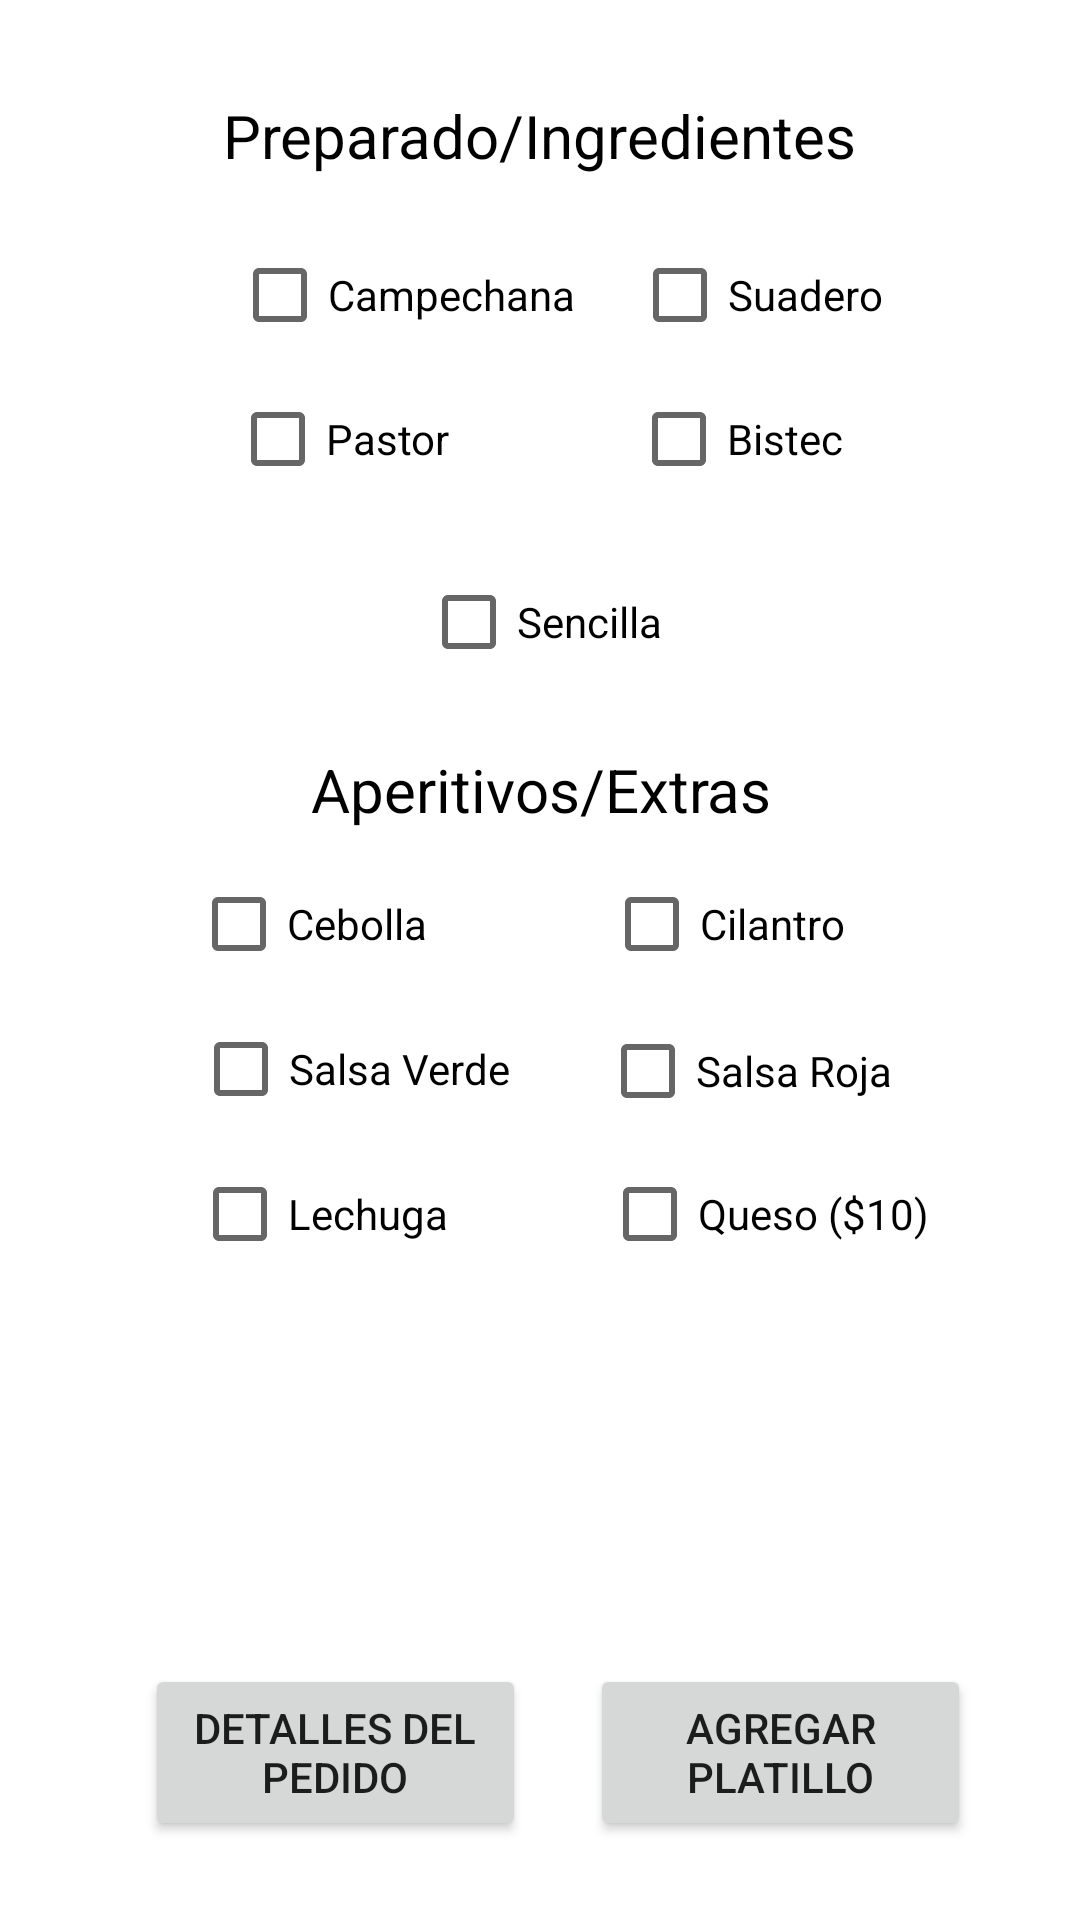

The Android layout XML behind this screen, and the referenced resources:
<!-- AndroidManifest.xml: application theme Theme.Borrador_Aplicacion -->
<!-- res/layout/activity_gordas.xml -->
<?xml version="1.0" encoding="utf-8"?>
<androidx.constraintlayout.widget.ConstraintLayout xmlns:android="http://schemas.android.com/apk/res/android"
    xmlns:app="http://schemas.android.com/apk/res-auto"
    xmlns:tools="http://schemas.android.com/tools"
    android:layout_width="match_parent"
    android:layout_height="match_parent"
    tools:context=".gordas">

    <androidx.constraintlayout.widget.ConstraintLayout
        android:layout_width="361dp"
        android:layout_height="658dp"
        app:layout_constraintBottom_toBottomOf="parent"
        app:layout_constraintEnd_toEndOf="parent"
        app:layout_constraintHorizontal_bias="0.444"
        app:layout_constraintStart_toStartOf="parent"
        app:layout_constraintTop_toTopOf="parent"
        app:layout_constraintVertical_bias="0.713">

        <CheckBox
            android:id="@+id/checkBox14"
            android:layout_width="wrap_content"
            android:layout_height="wrap_content"
            android:text="Salsa Roja"
            app:layout_constraintBottom_toBottomOf="parent"
            app:layout_constraintEnd_toEndOf="parent"
            app:layout_constraintHorizontal_bias="0.758"
            app:layout_constraintStart_toStartOf="parent"
            app:layout_constraintTop_toTopOf="parent"
            app:layout_constraintVertical_bias="0.566" />

        <CheckBox
            android:id="@+id/checkBox9"
            android:layout_width="wrap_content"
            android:layout_height="wrap_content"
            android:text="Bistec"
            app:layout_constraintBottom_toBottomOf="parent"
            app:layout_constraintEnd_toEndOf="parent"
            app:layout_constraintHorizontal_bias="0.724"
            app:layout_constraintStart_toStartOf="parent"
            app:layout_constraintTop_toTopOf="parent"
            app:layout_constraintVertical_bias="0.221" />

        <CheckBox
            android:id="@+id/checkBox10"
            android:layout_width="wrap_content"
            android:layout_height="wrap_content"
            android:text="Cebolla"
            app:layout_constraintBottom_toBottomOf="parent"
            app:layout_constraintEnd_toEndOf="parent"
            app:layout_constraintHorizontal_bias="0.226"
            app:layout_constraintStart_toStartOf="parent"
            app:layout_constraintTop_toTopOf="parent"
            app:layout_constraintVertical_bias="0.486" />

        <CheckBox
            android:id="@+id/checkBox"
            android:layout_width="wrap_content"
            android:layout_height="wrap_content"
            android:text="Sencilla"
            app:layout_constraintBottom_toBottomOf="parent"
            app:layout_constraintEnd_toEndOf="parent"
            app:layout_constraintStart_toStartOf="parent"
            app:layout_constraintTop_toTopOf="parent"
            app:layout_constraintVertical_bias="0.321" />

        <CheckBox
            android:id="@+id/checkBox4"
            android:layout_width="wrap_content"
            android:layout_height="wrap_content"
            android:text="Pastor"
            app:layout_constraintBottom_toBottomOf="parent"
            app:layout_constraintEnd_toEndOf="parent"
            app:layout_constraintHorizontal_bias="0.267"
            app:layout_constraintStart_toStartOf="parent"
            app:layout_constraintTop_toTopOf="parent"
            app:layout_constraintVertical_bias="0.221" />

        <CheckBox
            android:id="@+id/checkBox5"
            android:layout_width="wrap_content"
            android:layout_height="wrap_content"
            android:text="Suadero "
            app:layout_constraintBottom_toBottomOf="parent"
            app:layout_constraintEnd_toEndOf="parent"
            app:layout_constraintHorizontal_bias="0.769"
            app:layout_constraintStart_toStartOf="parent"
            app:layout_constraintTop_toTopOf="parent"
            app:layout_constraintVertical_bias="0.142" />

        <CheckBox
            android:id="@+id/checkBox6"
            android:layout_width="wrap_content"
            android:layout_height="wrap_content"
            android:text="Campechana"
            app:layout_constraintBottom_toBottomOf="parent"
            app:layout_constraintEnd_toEndOf="parent"
            app:layout_constraintHorizontal_bias="0.313"
            app:layout_constraintStart_toStartOf="parent"
            app:layout_constraintTop_toTopOf="parent"
            app:layout_constraintVertical_bias="0.142" />

        <CheckBox
            android:id="@+id/checkBox7"
            android:layout_width="wrap_content"
            android:layout_height="wrap_content"
            android:text="Cilantro"
            app:layout_constraintBottom_toBottomOf="parent"
            app:layout_constraintEnd_toEndOf="parent"
            app:layout_constraintHorizontal_bias="0.717"
            app:layout_constraintStart_toStartOf="parent"
            app:layout_constraintTop_toTopOf="parent"
            app:layout_constraintVertical_bias="0.486" />

        <CheckBox
            android:id="@+id/checkBox11"
            android:layout_width="wrap_content"
            android:layout_height="wrap_content"
            android:text="Salsa Verde"
            app:layout_constraintBottom_toBottomOf="parent"
            app:layout_constraintEnd_toEndOf="parent"
            app:layout_constraintHorizontal_bias="0.252"
            app:layout_constraintStart_toStartOf="parent"
            app:layout_constraintTop_toTopOf="parent"
            app:layout_constraintVertical_bias="0.565" />

        <CheckBox
            android:id="@+id/checkBox12"
            android:layout_width="wrap_content"
            android:layout_height="wrap_content"
            android:text="Lechuga"
            app:layout_constraintBottom_toBottomOf="parent"
            app:layout_constraintEnd_toEndOf="parent"
            app:layout_constraintHorizontal_bias="0.232"
            app:layout_constraintStart_toStartOf="parent"
            app:layout_constraintTop_toTopOf="parent"
            app:layout_constraintVertical_bias="0.644" />

        <CheckBox
            android:id="@+id/checkBox15"
            android:layout_width="wrap_content"
            android:layout_height="wrap_content"
            android:text="Queso ($10)"
            app:layout_constraintBottom_toBottomOf="parent"
            app:layout_constraintEnd_toEndOf="parent"
            app:layout_constraintHorizontal_bias="0.796"
            app:layout_constraintStart_toStartOf="parent"
            app:layout_constraintTop_toTopOf="parent"
            app:layout_constraintVertical_bias="0.644" />

        <TextView
            android:id="@+id/textView3"
            android:layout_width="wrap_content"
            android:layout_height="wrap_content"
            android:layout_marginTop="44dp"
            android:text="Preparado/Ingredientes"
            android:textAlignment="center"
            android:textColor="#000000"
            android:textSize="20sp"
            app:layout_constraintEnd_toEndOf="parent"
            app:layout_constraintHorizontal_bias="0.496"
            app:layout_constraintStart_toStartOf="parent"
            app:layout_constraintTop_toTopOf="parent" />

        <TextView
            android:id="@+id/textView4"
            android:layout_width="wrap_content"
            android:layout_height="wrap_content"
            android:text="Aperitivos/Extras"
            android:textAlignment="center"
            android:textColor="#000000"
            android:textSize="20sp"
            app:layout_constraintBottom_toBottomOf="parent"
            app:layout_constraintEnd_toEndOf="parent"
            app:layout_constraintStart_toStartOf="parent"
            app:layout_constraintTop_toTopOf="parent"
            app:layout_constraintVertical_bias="0.415" />

        <Button
            android:id="@+id/detalles"
            android:layout_width="127dp"
            android:layout_height="59dp"
            android:layout_marginBottom="32dp"
            android:onClick="detalles"
            android:text="Detalles del Pedido"
            app:layout_constraintBottom_toBottomOf="parent"
            app:layout_constraintEnd_toEndOf="parent"
            app:layout_constraintHorizontal_bias="0.206"
            app:layout_constraintStart_toStartOf="parent" />

        <Button
            android:id="@+id/otro_platillo"
            android:layout_width="127dp"
            android:layout_height="59dp"
            android:layout_marginBottom="32dp"
            android:onClick="otro_platillo"
            android:text="Agregar Platillo"
            app:layout_constraintBottom_toBottomOf="parent"
            app:layout_constraintEnd_toEndOf="parent"
            app:layout_constraintHorizontal_bias="0.841"
            app:layout_constraintStart_toStartOf="parent" />

    </androidx.constraintlayout.widget.ConstraintLayout>
</androidx.constraintlayout.widget.ConstraintLayout>
<!-- resources referenced by this layout -->
<resources>
  <style name="Theme.Borrador_Aplicacion" parent="Theme.MaterialComponents.DayNight.DarkActionBar">
          
          <item name="colorPrimary">@color/purple_500</item>
          <item name="colorPrimaryVariant">@color/purple_700</item>
          <item name="colorOnPrimary">@color/white</item>
          
          <item name="colorSecondary">@color/teal_200</item>
          <item name="colorSecondaryVariant">@color/teal_700</item>
          <item name="colorOnSecondary">@color/black</item>
          
          <item name="android:statusBarColor">?attr/colorPrimaryVariant</item>
          
      </style>
  <!-- not gathered from this repository: default colours our renderer supplied (Android Studio template values) -->
  <color name="purple_500">#FF6200EE</color>
  <color name="purple_700">#FF3700B3</color>
  <color name="teal_200">#FF03DAC5</color>
  <color name="teal_700">#FF018786</color>
  <color name="black">#FF000000</color>
  <color name="white">#FFFFFFFF</color>
</resources>
